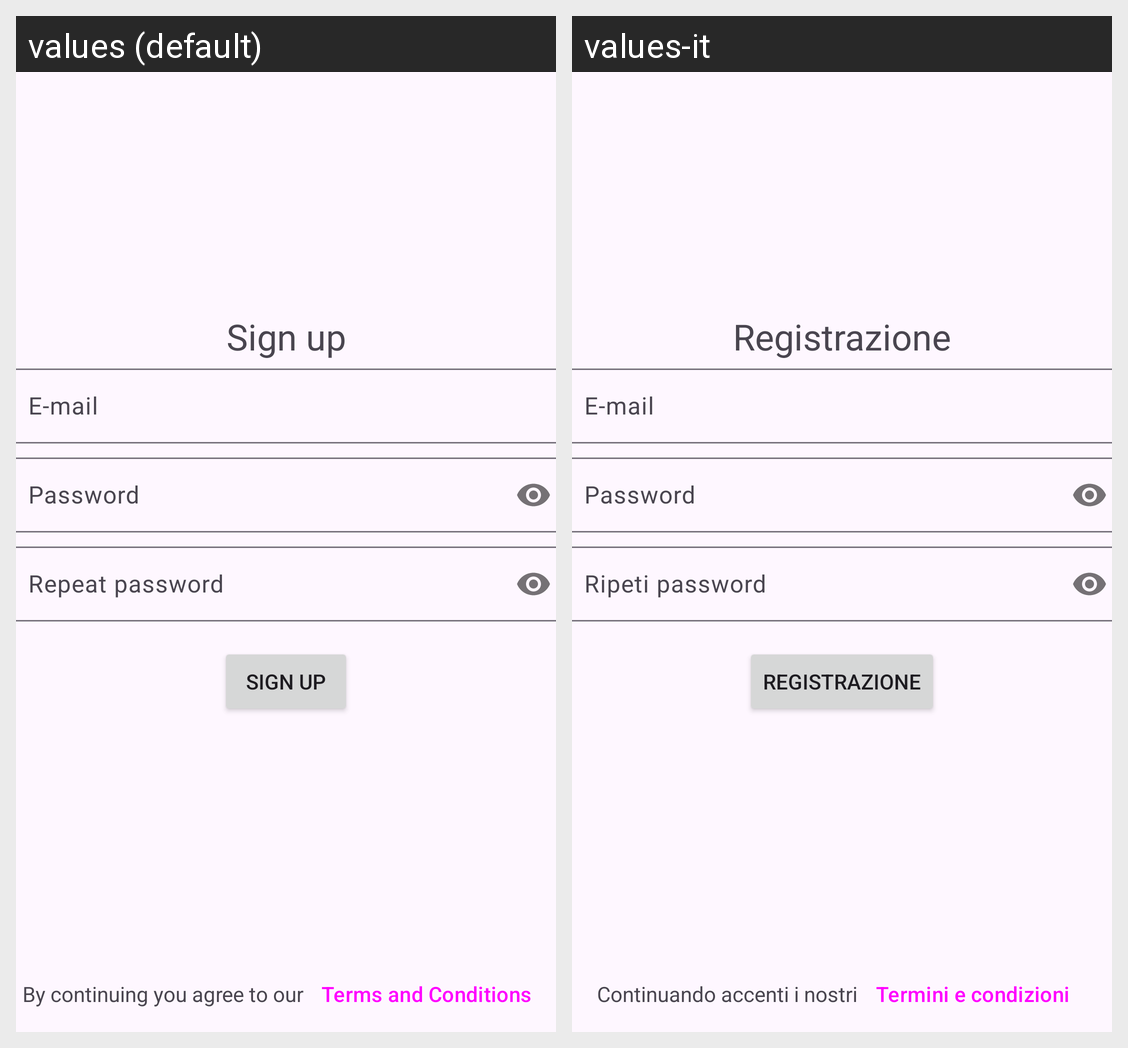

This grid shows one Android layout under two languages. Give, for every string resource on the screen, its name, the default text and each shown locale's text.
Android screen res/layout/fragment_signup.xml rendered under 2 locales, left to right: values (default), values-it. Device: Nexus 5 (rendered at 1080×1920; each locale shown at half size, 540×960, under a caption strip naming it); theme Theme.MobileProject.
Strings drawn on this screen, with the default value and each locale's value (text and hints the layout hard-codes, and strings that could not be matched under every locale, appear in the picture but are not listed):

signup
  values: Sign up
  values-it: Registrazione

email
  values: E-mail
  values-it: E-mail  [not translated; the default value is used]

password
  values: Password
  values-it: Password  [not translated; the default value is used]

passwordRepeat
  values: Repeat password
  values-it: Ripeti password

terms1
  values: By continuing you agree to our
  values-it: Continuando accenti i nostri

terms2
  values: Terms and Conditions
  values-it: Termini e condizioni
